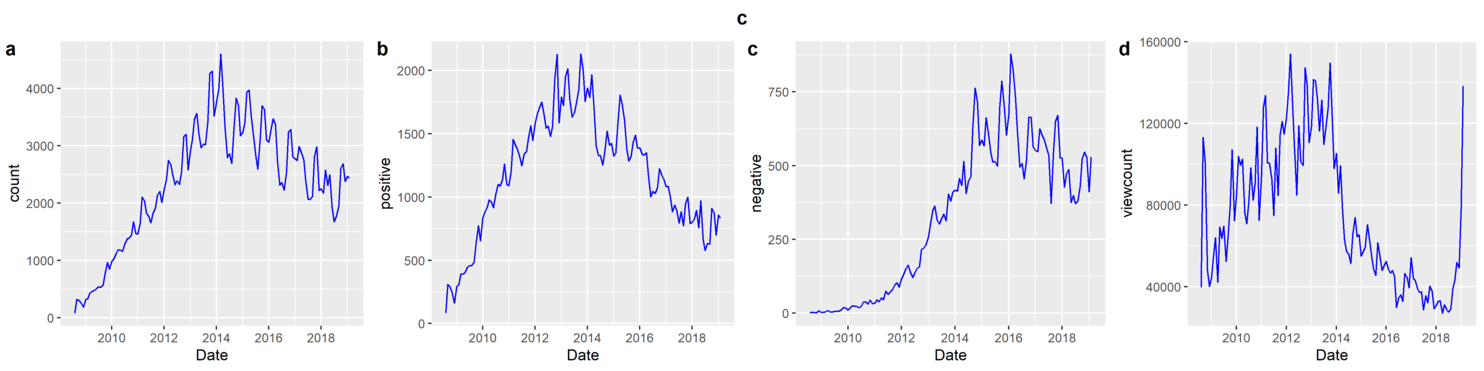

Data behind this chart, as committed beside it:
date, count, normalized viewcount, positive, negative, total viewcount
2008-08, 85, 39612, 84, 0, 5030803
2008-09, 322, 113127, 310, 3, 14254021
2008-10, 303, 101262, 288, 1, 12657794
2008-11, 258, 47946, 244, 1, 5945400
2008-12, 185, 40155, 162, 7, 4939096
2009-01, 321, 44212, 294, 2, 5393871
2009-02, 333, 54710, 307, 2, 6619970
2009-03, 431, 63920, 391, 4, 7670479
2009-04, 459, 42361, 392, 8, 5040982
2009-05, 479, 69151, 404, 3, 8159842
2009-06, 506, 63648, 445, 3, 7446866
2009-07, 542, 69737, 456, 5, 8089520
2009-08, 533, 52439, 459, 5, 6030534
2009-09, 572, 65007, 485, 6, 7410832
2009-10, 772, 79509, 638, 10, 8984559
2009-11, 968, 107030, 774, 19, 11987438
2009-12, 851, 72250, 654, 16, 8019761
2010-01, 983, 84734, 833, 10, 9320820
2010-02, 1035, 103747, 885, 17, 11308436
2010-03, 1120, 99486, 916, 24, 10744507
2010-04, 1185, 102458, 978, 23, 10963050
2010-05, 1180, 76273, 960, 22, 8085038
2010-06, 1160, 70814, 914, 18, 7435561
2010-07, 1288, 81594, 1022, 22, 8485858
2010-08, 1371, 98244, 1100, 37, 10119229
2010-09, 1388, 82485, 1086, 38, 8413471
2010-10, 1445, 90514, 1135, 30, 9141941
2010-11, 1676, 118113, 1259, 44, 11811349
2010-12, 1470, 72418, 1098, 31, 7169435
2011-01, 1463, 93908, 1089, 34, 9203049
2011-02, 1643, 127998, 1199, 45, 12415873
2011-03, 2109, 133598, 1456, 38, 12825436
2011-04, 2045, 100516, 1410, 52, 9549055
2011-05, 1828, 100510, 1376, 45, 9448002
2011-06, 1771, 92892, 1315, 74, 8639007
2011-07, 1660, 74938, 1247, 63, 6894340
2011-08, 1828, 107862, 1340, 71, 9815497
2011-09, 1920, 84687, 1357, 79, 7621831
2011-10, 2143, 114402, 1464, 95, 10181861
2011-11, 2205, 120948, 1563, 102, 10643454
2011-12, 2012, 114709, 1446, 88, 9979734
2012-01, 2235, 122798, 1580, 115, 10560691
2012-02, 2419, 135588, 1660, 132, 11525027
2012-03, 2745, 153837, 1705, 149, 12922363
2012-04, 2674, 130414, 1750, 162, 10824412
2012-05, 2491, 108168, 1664, 137, 8869792
2012-06, 2324, 84869, 1545, 121, 6874393
2012-07, 2389, 118857, 1560, 135, 9508598
2012-08, 2330, 101119, 1478, 151, 7988463
2012-09, 2538, 99408, 1554, 157, 7753885
2012-10, 3157, 147253, 1935, 216, 11338554
2012-11, 3197, 138685, 2126, 220, 10540060
2012-12, 2582, 110648, 1586, 232, 8298666
2013-01, 2916, 118376, 1788, 259, 8759831
2013-02, 3118, 141447, 1724, 300, 10325664
2013-03, 3467, 140898, 1949, 348, 10144662
2013-04, 3566, 131780, 2014, 363, 9356403
2013-05, 3221, 116225, 1771, 315, 8135773
2013-06, 2967, 131294, 1630, 302, 9059338
2013-07, 3030, 109733, 1665, 319, 7461863
... 67 more rows
